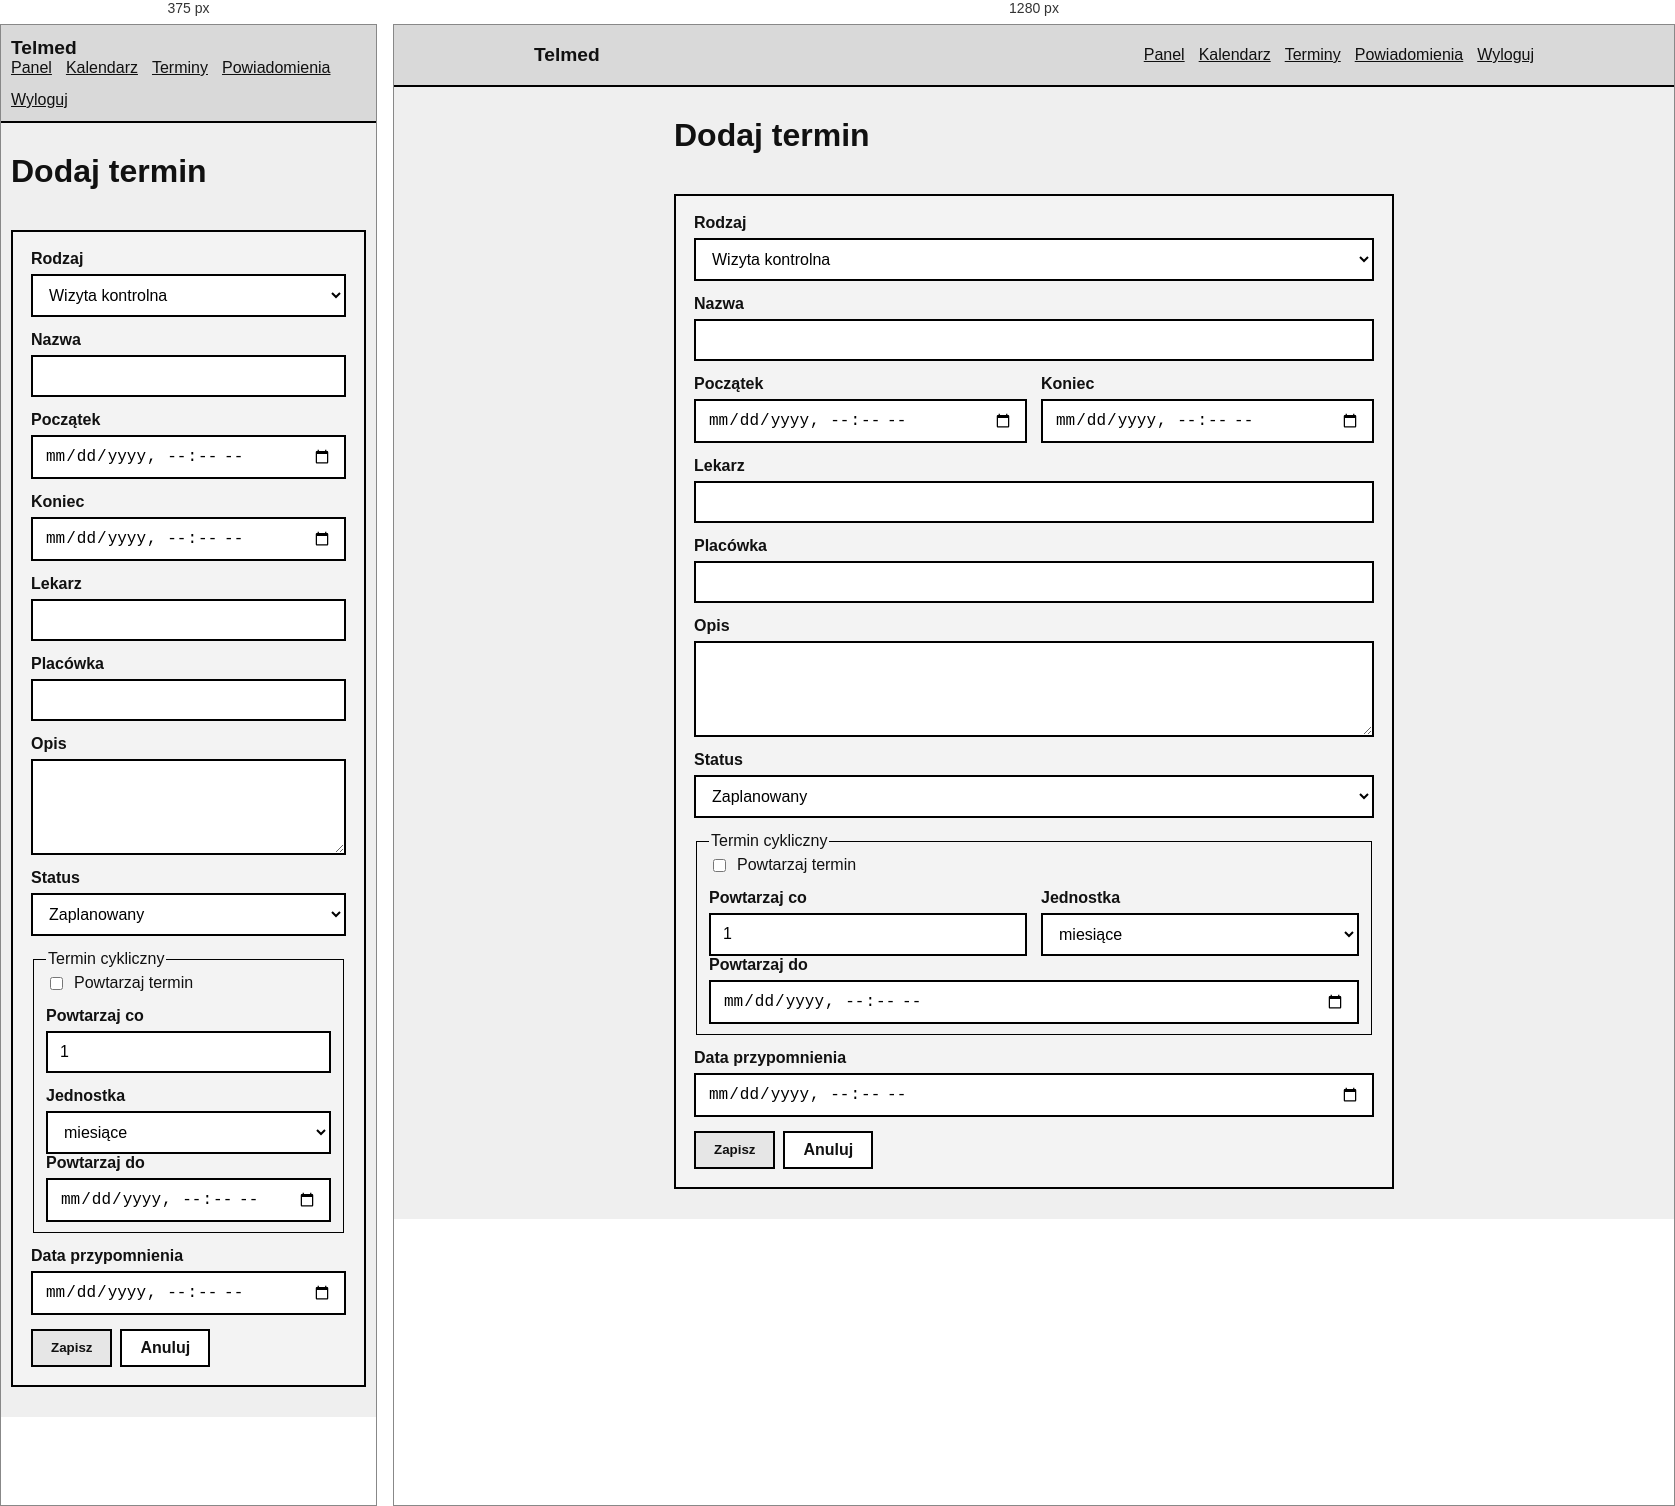
Rendered at 375 px and 1280 px, left to right.

<!-- file: appointment-form.html -->
<!DOCTYPE html>
<html lang="pl">
  <head>
    <meta charset="UTF-8" />
    <meta name="viewport" content="width=device-width, initial-scale=1.0" />
    <title>Telmed - formularz terminu</title>
    <link rel="stylesheet" href="css/styles.css" />
  </head>
  <body>
    <header class="topbar">
      <div class="container topbar-inner">
        <a class="brand" href="dashboard.html">Telmed</a>
        <nav class="app-nav">
          <a href="dashboard.html">Panel</a>
          <a href="calendar.html">Kalendarz</a>
          <a href="appointments.html">Terminy</a>
          <a href="notifications.html">Powiadomienia</a>
          <a id="logout" href="index.html">Wyloguj</a>
        </nav>
      </div>
    </header>

    <main class="container app-page narrow-page">
      <h1 id="form-title">Dodaj termin</h1>

      <p id="appointment-message" class="form-message" role="status"></p>

      <form id="appointment-form" class="panel form-grid">
        <div class="field">
          <label for="event-type">Rodzaj</label>
          <select id="event-type" name="eventType" required>
            <option value="control_visit">Wizyta kontrolna</option>
            <option value="examination">Badanie</option>
          </select>
        </div>

        <div class="field">
          <label for="title">Nazwa</label>
          <input id="title" name="title" type="text" required />
        </div>

        <div class="inline-fields">
          <div class="field">
            <label for="starts-at">Początek</label>
            <input id="starts-at" name="startsAt" type="datetime-local" required />
          </div>
          <div class="field">
            <label for="ends-at">Koniec</label>
            <input id="ends-at" name="endsAt" type="datetime-local" />
          </div>
        </div>

        <div class="field">
          <label for="doctor-name">Lekarz</label>
          <input id="doctor-name" name="doctorName" type="text" />
        </div>

        <div class="field">
          <label for="facility">Placówka</label>
          <input id="facility" name="facility" type="text" />
        </div>

        <div class="field">
          <label for="description">Opis</label>
          <textarea id="description" name="description" rows="4"></textarea>
        </div>

        <div class="field">
          <label for="status">Status</label>
          <select id="status" name="status">
            <option value="scheduled">Zaplanowany</option>
            <option value="completed">Zakończony</option>
            <option value="cancelled">Odwołany</option>
          </select>
        </div>

        <fieldset>
          <legend>Termin cykliczny</legend>
          <label class="checkbox-field">
            <input name="recurring" type="checkbox" />
            Powtarzaj termin
          </label>

          <div class="inline-fields">
            <div class="field">
              <label for="interval-value">Powtarzaj co</label>
              <input id="interval-value" name="intervalValue" type="number" min="1" value="1" />
            </div>
            <div class="field">
              <label for="frequency">Jednostka</label>
              <select id="frequency" name="frequency">
                <option value="day">dni</option>
                <option value="week">tygodnie</option>
                <option value="month" selected>miesiące</option>
                <option value="year">lata</option>
              </select>
            </div>
          </div>

          <div class="field">
            <label for="recurrence-ends-at">Powtarzaj do</label>
            <input id="recurrence-ends-at" name="recurrenceEndsAt" type="datetime-local" />
          </div>
        </fieldset>

        <div class="field">
          <label for="remind-at">Data przypomnienia</label>
          <input id="remind-at" name="remindAt" type="datetime-local" />
        </div>

        <div class="form-actions">
          <button class="btn btn-primary" type="submit">Zapisz</button>
          <a class="btn btn-secondary" href="appointments.html">Anuluj</a>
        </div>
      </form>
    </main>

    <script src="js/appointment-form.js"></script>
  </body>
</html>


/* @media block from css/styles.css */
@media (max-width: 700px) {
  .topbar-inner,
  .page-header {
    align-items: flex-start;
    flex-direction: column;
    padding: 12px 0;
  }

  .summary-grid,
  .inline-fields {
    grid-template-columns: 1fr;
  }
}